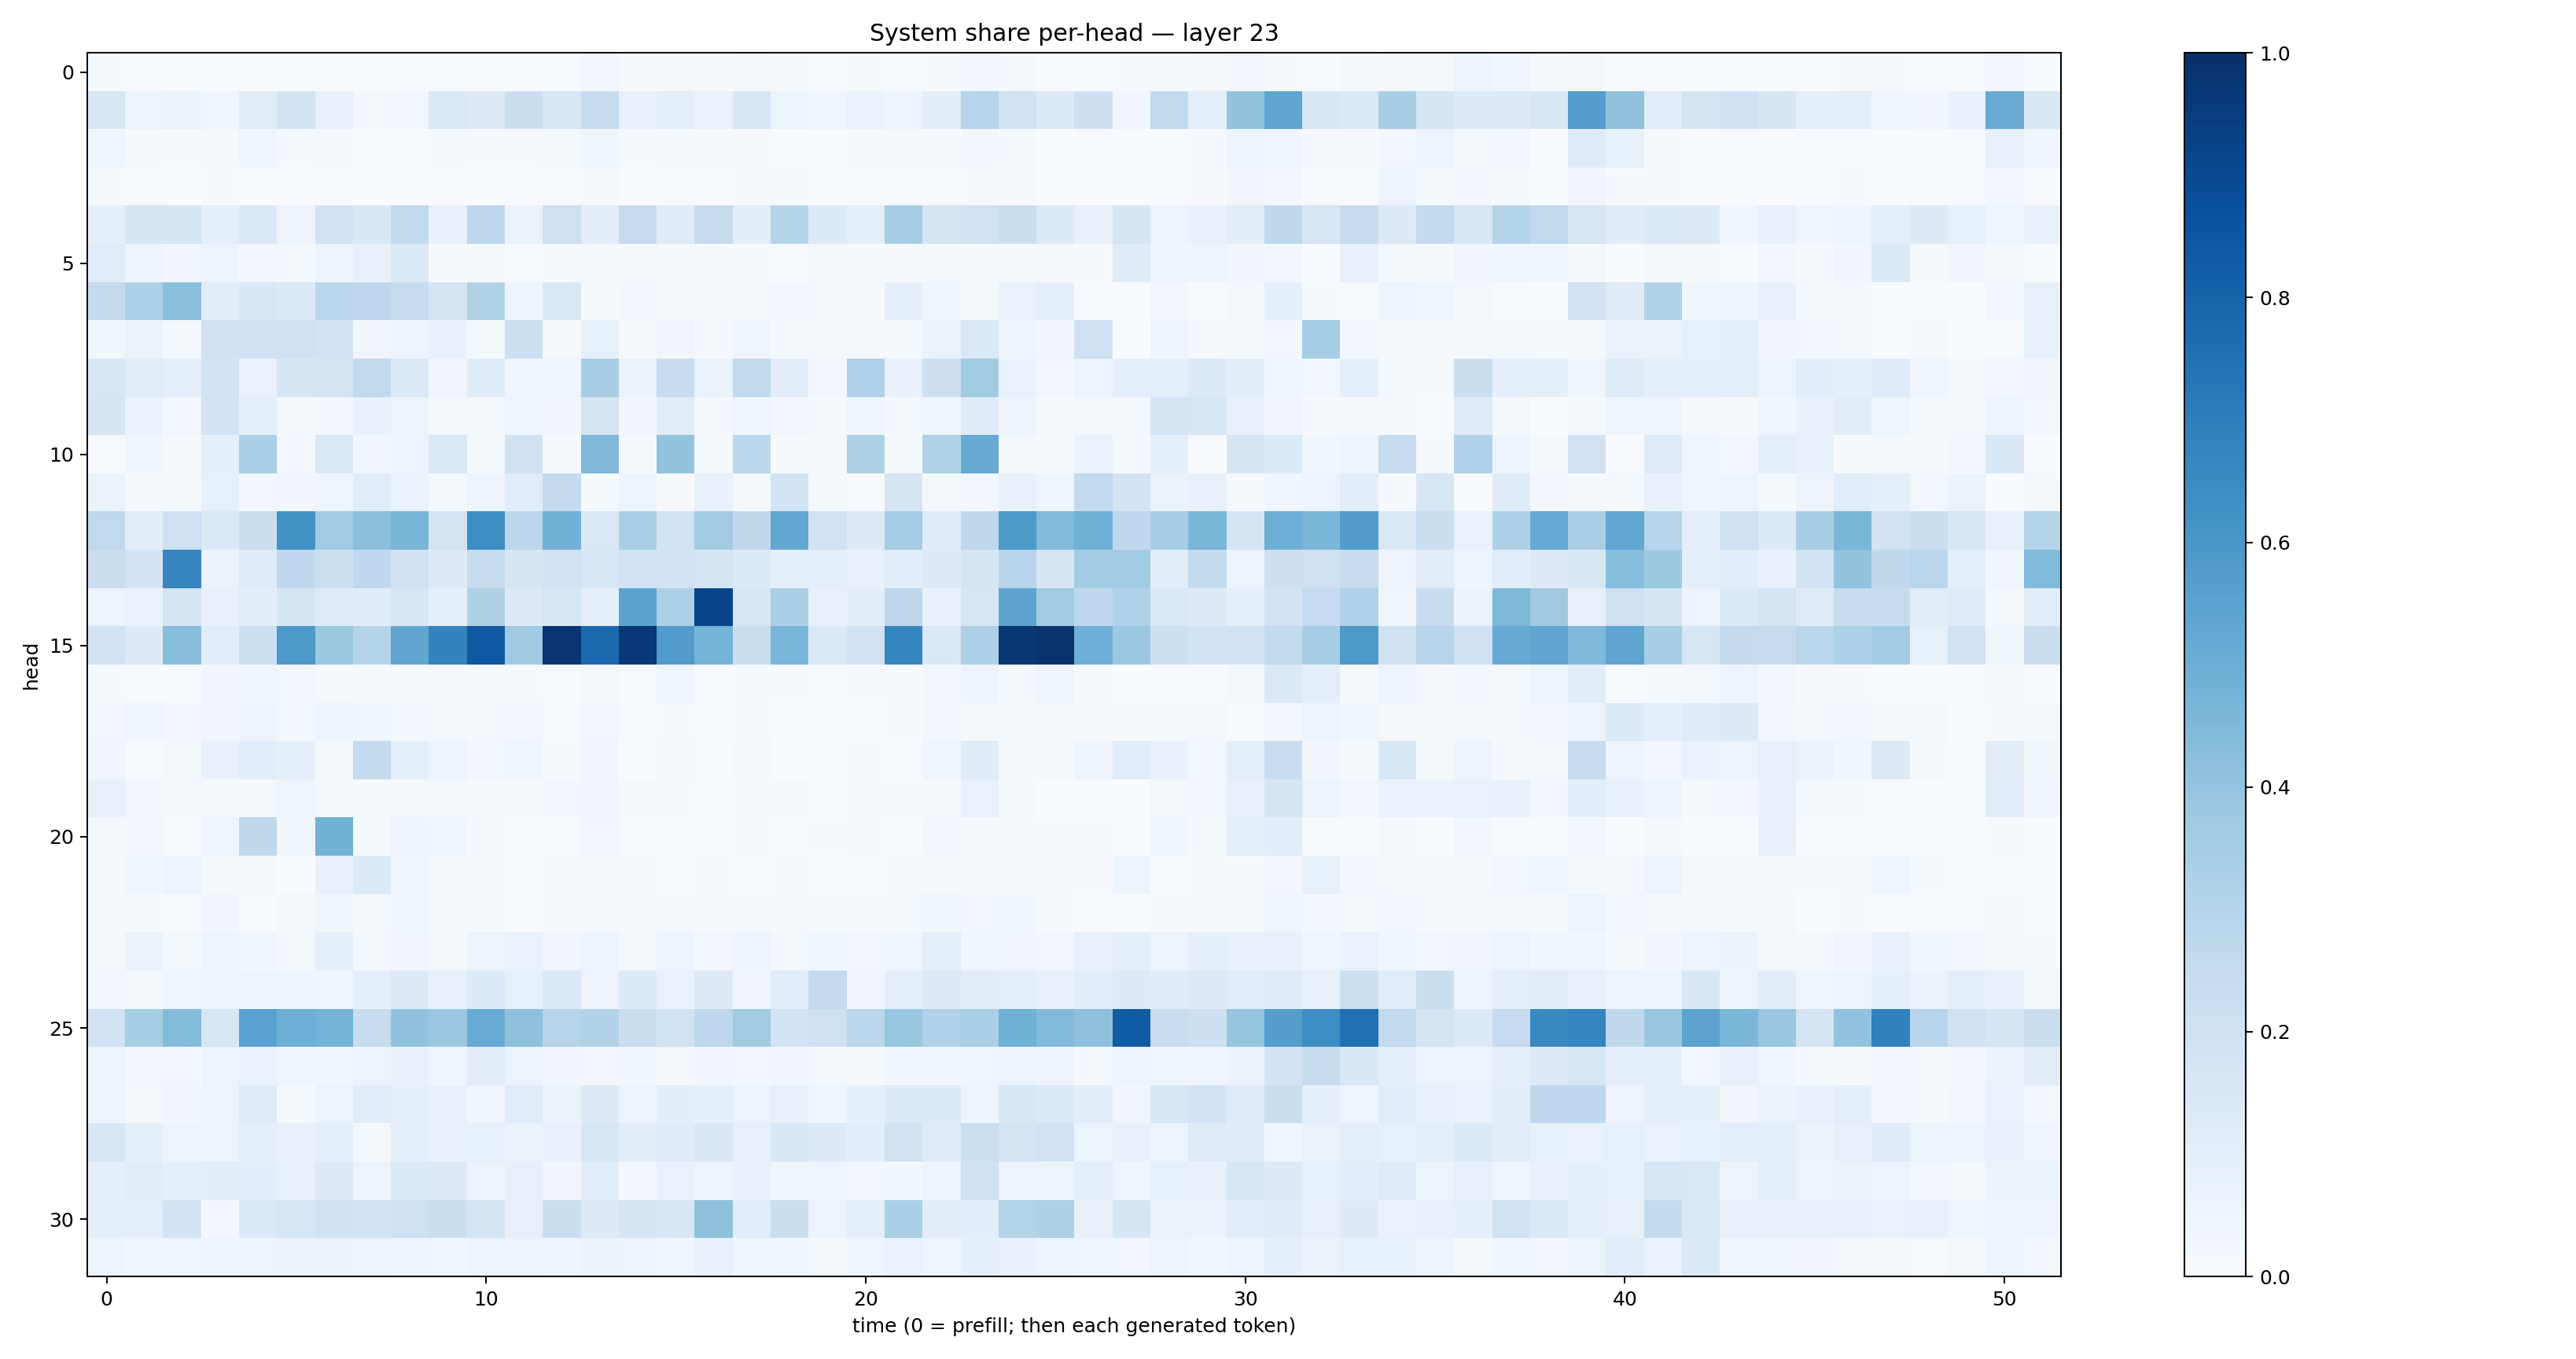

The data file committed next to this chart (first rows):
0.012185982, 0.007058941, 0.0031568124, 0.0035712086, 0.0037221438, 0.0029412743, 0.0051402273, 0.0049608024, 0.0047964915, 0.0061943214, 0.0055619185, 0.0059254845, 0.004872659, 0.029302474, 0.008707807, 0.015132581, 0.010716574, 0.01842356, 0.012011981, 0.0048066312, 0.012185892, 0.0074200784, 0.010240018, 0.030478278
0.1627, 0.05218, 0.06378, 0.04629, 0.1115, 0.1834, 0.08127, 0.02142, 0.03021, 0.1421, 0.1295, 0.22, 0.1615, 0.2439, 0.07866, 0.09992, 0.06648, 0.1631, 0.05193, 0.03968, 0.0684, 0.05001, 0.1026, 0.2954
0.04033, 0.01204, 0.01164, 0.0152, 0.03979, 0.01276, 0.01596, 0.003841, 0.005848, 0.0129, 0.01084, 0.009885, 0.01691, 0.03532, 0.01328, 0.01517, 0.008306, 0.01044, 0.00722, 0.003822, 0.01105, 0.00791, 0.01116, 0.02671
0.01222, 0.005586, 0.002925, 0.009473, 0.003643, 0.001311, 0.002894, 0.001445, 0.001748, 0.006885, 0.001974, 0.003455, 0.005133, 0.009662, 0.003499, 0.005454, 0.005091, 0.008419, 0.008263, 0.002326, 0.005703, 0.004283, 0.005455, 0.01419
0.1004, 0.165, 0.1673, 0.09167, 0.1473, 0.05504, 0.1903, 0.1508, 0.2629, 0.07614, 0.2762, 0.06605, 0.2043, 0.1107, 0.2456, 0.1187, 0.2428, 0.104, 0.3007, 0.1339, 0.09542, 0.349, 0.165, 0.1902
0.1134, 0.04696, 0.03184, 0.05911, 0.026, 0.01722, 0.05228, 0.08148, 0.1396, 0.009893, 0.01476, 0.005689, 0.00889, 0.01292, 0.008372, 0.01287, 0.007846, 0.01546, 0.004969, 0.01176, 0.009955, 0.01091, 0.02091, 0.02073
0.2562, 0.3303, 0.4209, 0.1113, 0.1558, 0.1401, 0.2786, 0.2669, 0.2452, 0.1759, 0.3106, 0.05024, 0.1427, 0.01339, 0.03111, 0.01619, 0.02285, 0.01679, 0.02936, 0.01789, 0.01014, 0.09, 0.03594, 0.01634
0.03604, 0.06296, 0.01978, 0.1966, 0.1959, 0.2065, 0.1931, 0.03225, 0.05622, 0.0716, 0.01889, 0.2168, 0.009971, 0.08431, 0.009595, 0.03297, 0.01051, 0.04201, 0.01326, 0.01855, 0.02229, 0.01492, 0.0655, 0.1443
0.1614, 0.1117, 0.09944, 0.1836, 0.06692, 0.1665, 0.1796, 0.2634, 0.1427, 0.03213, 0.1178, 0.03982, 0.04277, 0.3461, 0.06331, 0.2359, 0.06609, 0.2655, 0.1051, 0.02359, 0.3173, 0.07271, 0.2122, 0.3659
0.1656, 0.06993, 0.02834, 0.1797, 0.09353, 0.02103, 0.028, 0.0775, 0.06138, 0.01594, 0.01363, 0.04684, 0.03352, 0.1729, 0.0318, 0.111, 0.02283, 0.04172, 0.02451, 0.01257, 0.04069, 0.01965, 0.03621, 0.1218
0.005941, 0.0367, 0.0118, 0.08839, 0.3324, 0.0284, 0.1482, 0.03215, 0.05328, 0.1461, 0.01878, 0.1988, 0.009864, 0.45, 0.01768, 0.3987, 0.01308, 0.2801, 0.01083, 0.01115, 0.3208, 0.01842, 0.3144, 0.5118
0.06618, 0.009607, 0.01258, 0.08552, 0.03018, 0.03392, 0.04286, 0.1155, 0.06649, 0.01649, 0.04867, 0.114, 0.253, 0.01509, 0.05194, 0.008745, 0.07356, 0.01904, 0.1865, 0.01745, 0.005865, 0.167, 0.02278, 0.0297
0.2618, 0.1102, 0.2049, 0.1373, 0.2209, 0.6211, 0.3666, 0.42, 0.467, 0.1749, 0.6393, 0.2784, 0.4785, 0.1448, 0.3373, 0.1839, 0.3604, 0.2699, 0.5267, 0.195, 0.1271, 0.3535, 0.1186, 0.2713
0.2188, 0.1804, 0.6687, 0.06584, 0.1179, 0.2668, 0.2187, 0.2662, 0.2026, 0.1301, 0.2391, 0.1658, 0.1911, 0.1604, 0.1927, 0.183, 0.1653, 0.1367, 0.09318, 0.09453, 0.07218, 0.1166, 0.1286, 0.1652
0.05481, 0.06714, 0.1772, 0.07238, 0.1034, 0.165, 0.1229, 0.1179, 0.1592, 0.09245, 0.3209, 0.1264, 0.1588, 0.08646, 0.5506, 0.3318, 0.9216, 0.1587, 0.3326, 0.08008, 0.1043, 0.2772, 0.07302, 0.1612
0.1877, 0.1292, 0.4266, 0.1137, 0.2159, 0.5902, 0.3781, 0.3021, 0.5343, 0.6782, 0.8404, 0.369, 0.9745, 0.7786, 0.9676, 0.5772, 0.473, 0.2256, 0.4637, 0.1397, 0.1905, 0.6681, 0.1426, 0.3259
0.0119, 0.006608, 0.003479, 0.03475, 0.03708, 0.02946, 0.01197, 0.01255, 0.01131, 0.008466, 0.01215, 0.01195, 0.004638, 0.01755, 0.006156, 0.04329, 0.007767, 0.01385, 0.01344, 0.007536, 0.008439, 0.01221, 0.0256, 0.04899
0.03077, 0.04529, 0.0259, 0.03493, 0.05797, 0.02656, 0.05214, 0.04034, 0.02884, 0.02138, 0.02325, 0.02697, 0.007309, 0.02835, 0.004243, 0.01168, 0.006305, 0.009105, 0.004585, 0.004266, 0.005025, 0.007988, 0.0247, 0.01835
0.03459, 0.006574, 0.0168, 0.07199, 0.1057, 0.09172, 0.01734, 0.2573, 0.09629, 0.05491, 0.02649, 0.04219, 0.0107, 0.03346, 0.00283, 0.01725, 0.004543, 0.01921, 0.003209, 0.005862, 0.0144, 0.005384, 0.0423, 0.1187
0.07799, 0.02885, 0.0189, 0.01217, 0.02164, 0.04322, 0.02024, 0.01508, 0.01921, 0.01851, 0.01022, 0.01098, 0.02863, 0.03447, 0.009605, 0.01343, 0.006763, 0.01501, 0.007845, 0.002127, 0.0127, 0.01048, 0.01122, 0.06719
0.02021, 0.02725, 0.005877, 0.04266, 0.2734, 0.03728, 0.4789, 0.00936, 0.04744, 0.04319, 0.01055, 0.004529, 0.004868, 0.02504, 0.004605, 0.006403, 0.007708, 0.01213, 0.004531, 0.01162, 0.009704, 0.005558, 0.03125, 0.009957
0.0126, 0.03575, 0.05781, 0.01551, 0.0234, 0.003334, 0.07192, 0.1386, 0.04171, 0.01459, 0.01299, 0.005113, 0.01691, 0.01471, 0.008, 0.0046, 0.00787, 0.005038, 0.008391, 0.00277, 0.003957, 0.01163, 0.0128, 0.02309
0.01745, 0.01382, 0.005538, 0.03205, 0.004599, 0.01757, 0.03559, 0.02335, 0.03954, 0.01377, 0.01524, 0.004731, 0.01396, 0.01351, 0.01166, 0.01893, 0.01514, 0.01324, 0.01409, 0.01334, 0.01479, 0.02045, 0.03564, 0.02851
0.01767, 0.06485, 0.02182, 0.06005, 0.03806, 0.0219, 0.08844, 0.02027, 0.03208, 0.01677, 0.05832, 0.06911, 0.03257, 0.04927, 0.02191, 0.0576, 0.02891, 0.04929, 0.02064, 0.04244, 0.02719, 0.03604, 0.1003, 0.03765
0.02859, 0.01646, 0.03751, 0.04797, 0.0511, 0.04816, 0.04275, 0.08825, 0.131, 0.07205, 0.1366, 0.08453, 0.1385, 0.05617, 0.1348, 0.06926, 0.1309, 0.03221, 0.1144, 0.2503, 0.03143, 0.0902, 0.1251, 0.1103
0.1899, 0.3538, 0.4414, 0.1582, 0.5518, 0.4935, 0.4756, 0.2389, 0.4095, 0.3821, 0.5081, 0.4136, 0.2964, 0.3115, 0.2234, 0.1934, 0.2747, 0.3596, 0.1866, 0.2084, 0.2867, 0.3941, 0.3166, 0.3387
0.06011, 0.02883, 0.0285, 0.05663, 0.06959, 0.04394, 0.04411, 0.05287, 0.07112, 0.04377, 0.1102, 0.05977, 0.03358, 0.0263, 0.03568, 0.01833, 0.03241, 0.02394, 0.03459, 0.02179, 0.01499, 0.04405, 0.04273, 0.03977
0.04938, 0.01979, 0.03424, 0.05214, 0.1212, 0.01471, 0.06062, 0.1135, 0.08631, 0.07173, 0.03663, 0.1166, 0.06328, 0.1267, 0.05607, 0.1026, 0.08837, 0.06055, 0.0797, 0.04455, 0.09184, 0.1344, 0.1355, 0.05075
0.1624, 0.08629, 0.0561, 0.05454, 0.087, 0.0756, 0.09374, 0.02204, 0.08773, 0.07366, 0.08531, 0.06384, 0.07599, 0.1565, 0.1047, 0.1198, 0.1489, 0.07881, 0.1528, 0.1259, 0.1062, 0.1878, 0.1218, 0.2181
0.0863, 0.1102, 0.09372, 0.1052, 0.108, 0.07487, 0.1291, 0.0598, 0.1335, 0.1254, 0.05582, 0.07983, 0.03468, 0.1158, 0.02942, 0.06676, 0.05057, 0.07172, 0.03791, 0.04408, 0.02585, 0.0356, 0.05386, 0.2098
0.096, 0.09785, 0.1831, 0.02707, 0.1397, 0.1636, 0.1968, 0.1884, 0.2044, 0.2255, 0.1723, 0.08174, 0.219, 0.1321, 0.1706, 0.1511, 0.4108, 0.1134, 0.2252, 0.05596, 0.08678, 0.3352, 0.1023, 0.1055
0.05178, 0.03852, 0.04132, 0.05016, 0.06186, 0.0652, 0.06453, 0.05532, 0.04788, 0.04197, 0.0581, 0.05599, 0.04809, 0.06377, 0.05638, 0.03897, 0.07273, 0.03569, 0.04202, 0.02318, 0.04084, 0.07013, 0.04531, 0.09278
